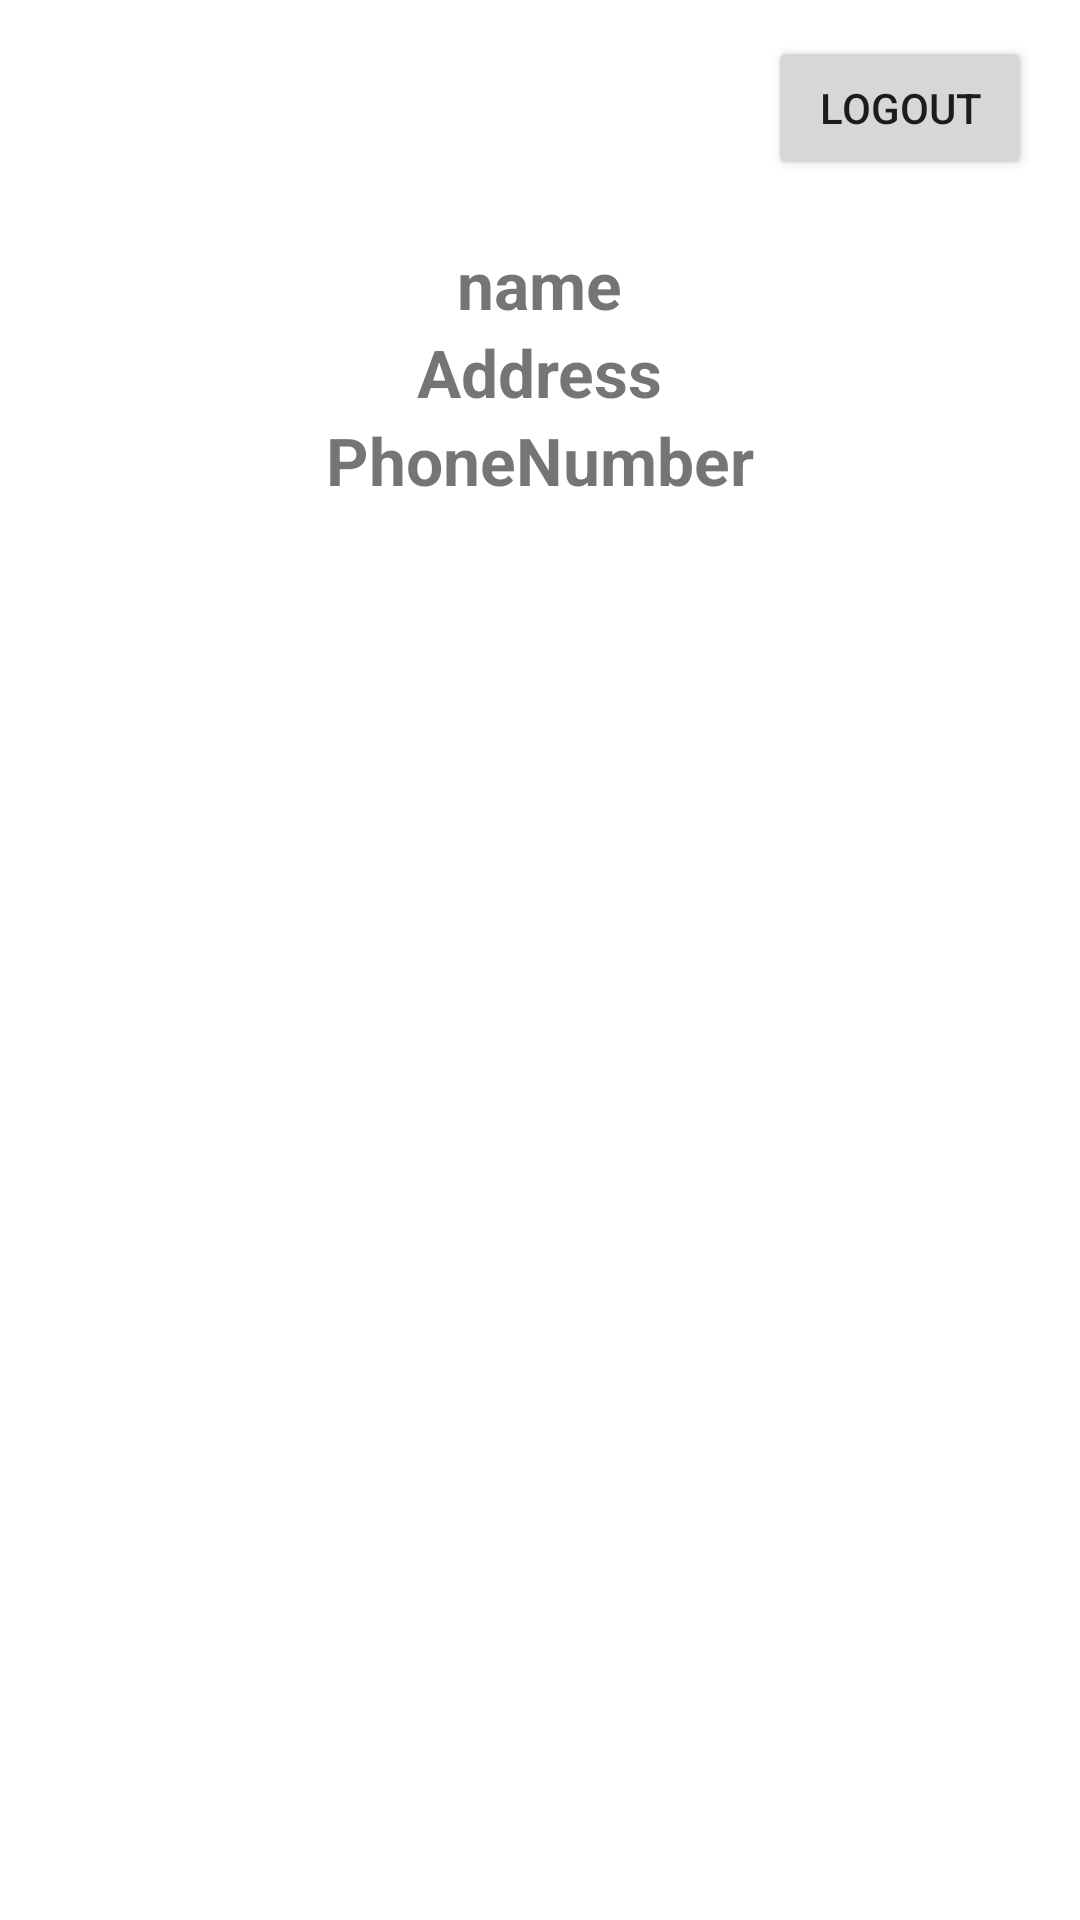

Layout XML and referenced resources for this Android screen:
<!-- AndroidManifest.xml: application theme AppTheme -->
<!-- res/layout/fragment_home.xml -->
<?xml version="1.0" encoding="utf-8"?>
<RelativeLayout xmlns:android="http://schemas.android.com/apk/res/android"
    xmlns:tools="http://schemas.android.com/tools"
    android:layout_width="match_parent"
    android:layout_height="match_parent"
    tools:context=".ui.home.HomeFragment">

    <Button
        android:id="@+id/BtnLogout"
        style="@style/ButtonPrimary"
        android:layout_width="wrap_content"
        android:layout_height="wrap_content"
        android:layout_alignParentEnd="true"
        android:layout_marginTop="12dp"
        android:layout_marginEnd="16dp"
        android:text="Logout" />

    <ImageView
        android:id="@+id/IvUser"
        android:layout_width="350dp"
        android:layout_height="wrap_content"
        android:layout_centerHorizontal="true"
        android:layout_below="@id/BtnLogout"
        android:layout_marginTop="20dp"
        />
    <TextView
        android:id="@+id/TvName"
        android:textSize="22sp"
        android:layout_width="wrap_content"
        android:layout_height="wrap_content"
        android:text="name"
        android:textStyle="bold"
        android:layout_below="@id/IvUser"
        android:layout_centerHorizontal="true"
        />
    <TextView
        android:id="@+id/TvAddress"
        android:textSize="22sp"
        android:layout_width="wrap_content"
        android:layout_height="wrap_content"
        android:text="Address"
        android:textStyle="bold"
        android:layout_below="@id/TvName"
        android:layout_centerHorizontal="true"
        />
    <TextView
        android:id="@+id/TvPhoneNumber"
        android:textSize="22sp"
        android:layout_width="wrap_content"
        android:layout_height="wrap_content"
        android:text="PhoneNumber"
        android:textStyle="bold"
        android:layout_below="@id/TvAddress"
        android:layout_centerHorizontal="true"
        />

    <ProgressBar
        android:id="@+id/progressbar"
        android:layout_width="wrap_content"
        android:layout_height="wrap_content"
        android:layout_centerHorizontal="true"
        android:layout_marginTop="10dp"
        android:visibility="gone"
        />

</RelativeLayout>
<!-- resources referenced by this layout -->
<resources>

</resources>
